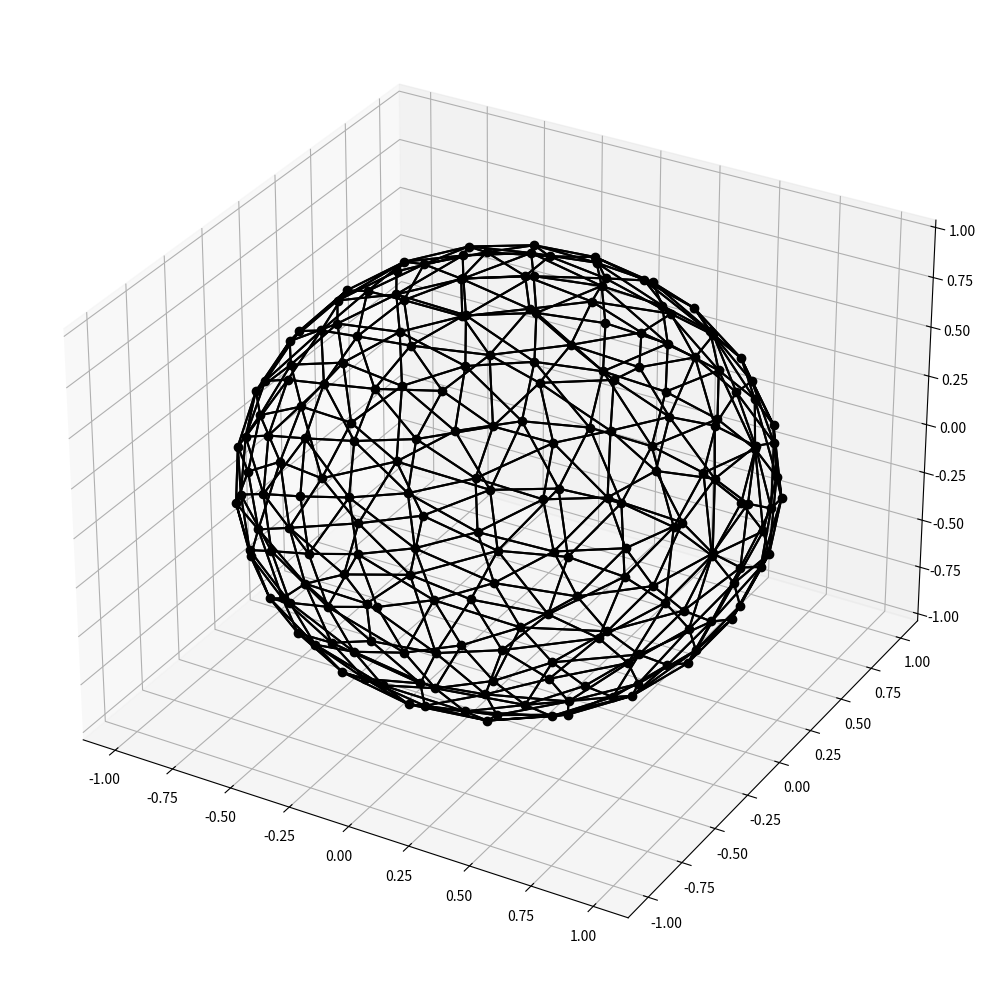

Python code for this plot:
import matplotlib.pyplot as pp
import numpy as np
import scipy.spatial as sp
from math import pi , cos , sin , sqrt

def fibonacci_sphere(samples=200):
    points = np.empty((0,3))
    phi = pi * (sqrt(5.) - 1.)                  # golden angle in radians
    for i in range(samples):
        y = 1 - (i / float(samples - 1)) * 2    # y goes from 1 to -1
        radius = sqrt(1 - y * y)                # radius at y
        theta = phi * i                         # golden angle increment
        x = cos(theta) * radius
        z = sin(theta) * radius
        points = np.vstack([points,[x,y,z]])
    return points

s_a = fibonacci_sphere()
hull = sp.ConvexHull(s_a)

pp.rcParams["figure.figsize"] = [10.00, 10.00]
pp.rcParams["figure.autolayout"] = True
fig = pp.figure()
ax = fig.add_subplot(projection='3d')
ax.plot(s_a[:,0],s_a[:,1],s_a[:,2],"ko")
for sx in hull.simplices:
    sx = np.append(sx,sx[0])
    pp.plot(s_a[sx,0],s_a[sx,1],s_a[sx,2],'k-')
pp.show()